Dataset: Dataset (GitHub, yeheskieltame/Capstone-Project). Classes: cardboard, glass, textile trash, vegetation, organics.

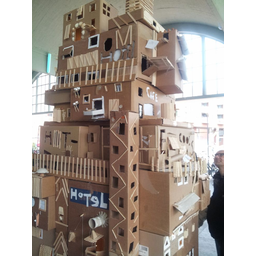
Label: cardboard

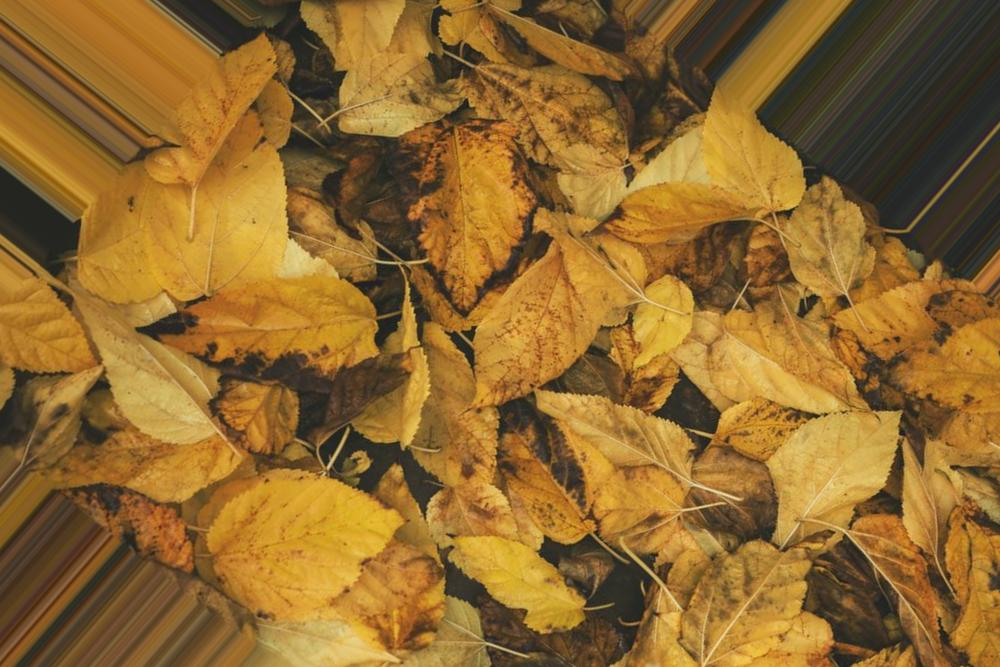
Label: vegetation

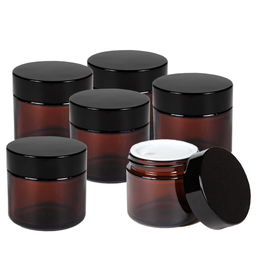
Label: glass

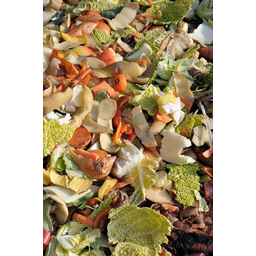
Label: organics

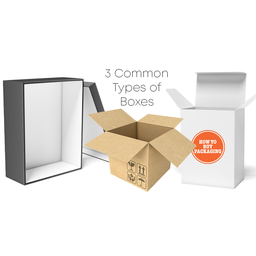
Label: cardboard

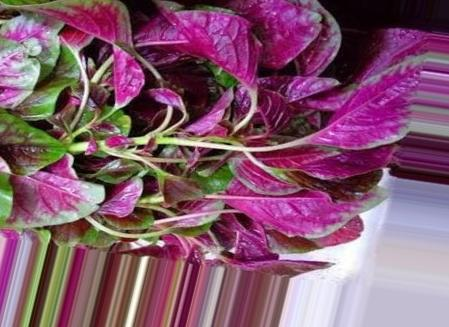
Label: vegetation
